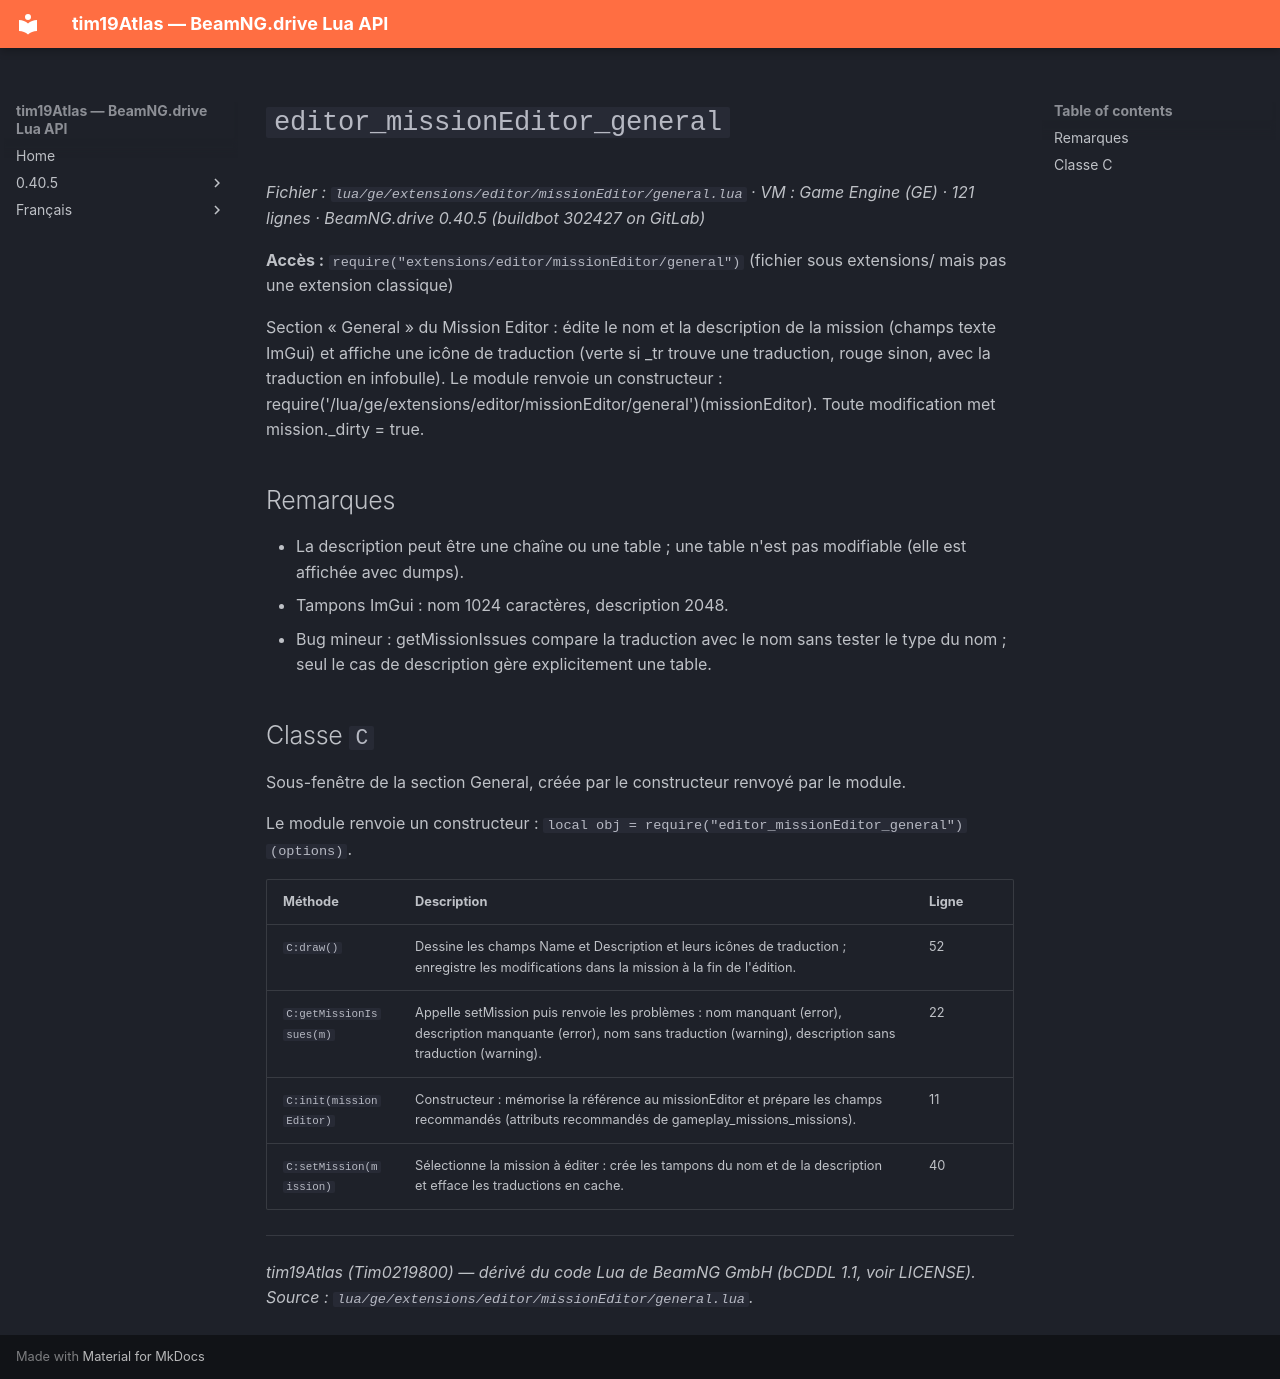

repository: Tim0219800/beamng-lua-atlas · page: fr/0.40.5/ge/extensions/editor/missionEditor/general.html · generator: mkdocs

# `editor_missionEditor_general`

*Fichier : `lua/ge/extensions/editor/missionEditor/general.lua` · VM : Game Engine (GE) · 121 lignes · BeamNG.drive 0.40.5 (buildbot 302427 on GitLab)*

**Accès :** `require("extensions/editor/missionEditor/general")` (fichier sous extensions/ mais pas une extension classique)

Section « General » du Mission Editor : édite le nom et la description de la mission (champs texte ImGui) et affiche une icône de traduction (verte si _tr trouve une traduction, rouge sinon, avec la traduction en infobulle). Le module renvoie un constructeur : require('/lua/ge/extensions/editor/missionEditor/general')(missionEditor). Toute modification met mission._dirty = true.

## Remarques

- La description peut être une chaîne ou une table ; une table n'est pas modifiable (elle est affichée avec dumps).
- Tampons ImGui : nom 1024 caractères, description 2048.
- Bug mineur : getMissionIssues compare la traduction avec le nom sans tester le type du nom ; seul le cas de description gère explicitement une table.

## Classe `C`

Sous-fenêtre de la section General, créée par le constructeur renvoyé par le module.

Le module renvoie un constructeur : `local obj = require("editor_missionEditor_general")(options)`.

| Méthode | Description | Ligne |
|---|---|---|
| `C:draw()` | Dessine les champs Name et Description et leurs icônes de traduction ; enregistre les modifications dans la mission à la fin de l'édition. | 52 |
| `C:getMissionIssues(m)` | Appelle setMission puis renvoie les problèmes : nom manquant (error), description manquante (error), nom sans traduction (warning), description sans traduction (warning). | 22 |
| `C:init(missionEditor)` | Constructeur : mémorise la référence au missionEditor et prépare les champs recommandés (attributs recommandés de gameplay_missions_missions). | 11 |
| `C:setMission(mission)` | Sélectionne la mission à éditer : crée les tampons du nom et de la description et efface les traductions en cache. | 40 |

---
*tim19Atlas (Tim0219800) — dérivé du code Lua de BeamNG GmbH (bCDDL 1.1, voir LICENSE). Source : `lua/ge/extensions/editor/missionEditor/general.lua`.*
